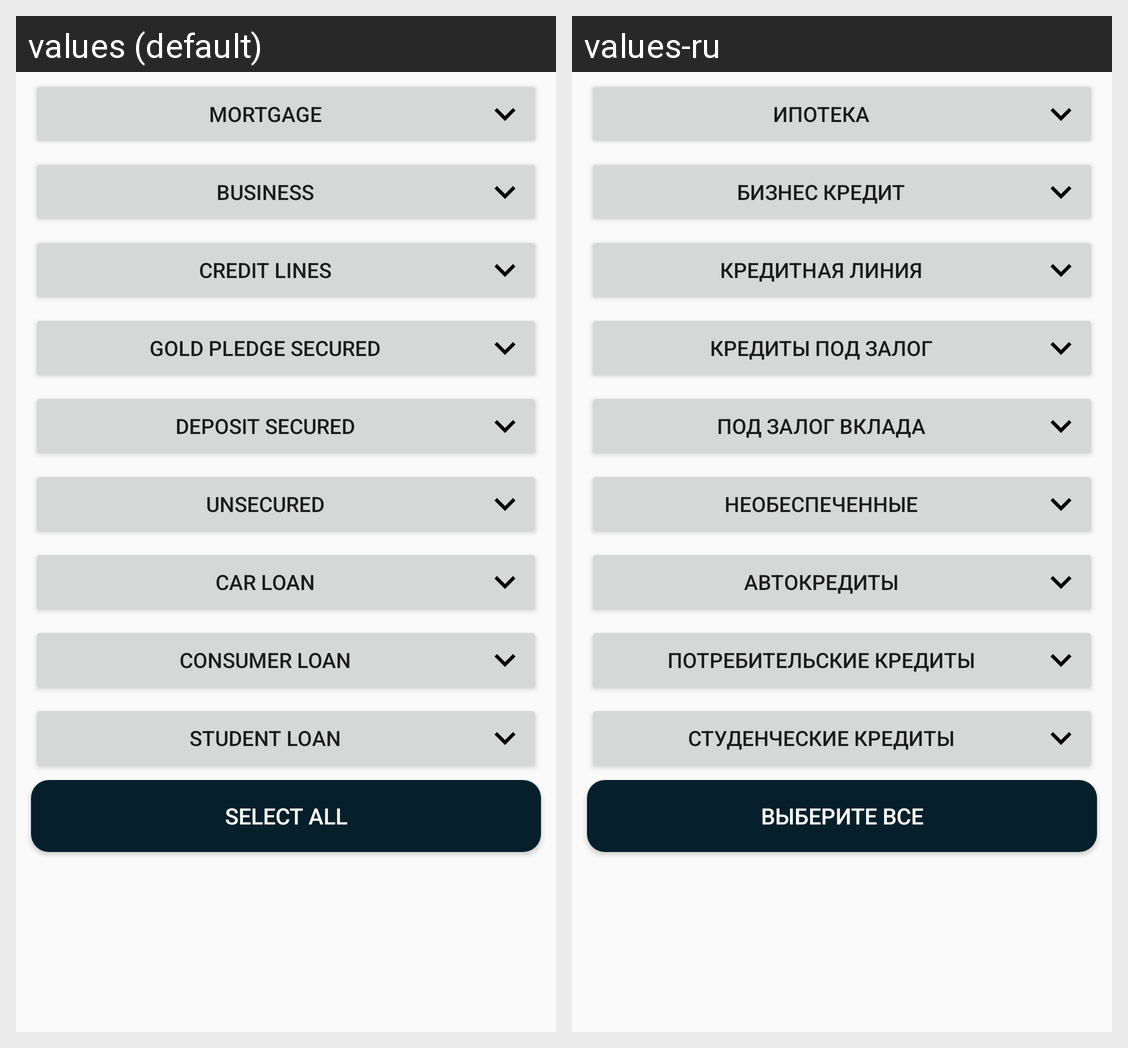

The Android screen above is rendered under two locales of the same app. Produce the string resources it draws, with the default and per-locale values.
Android screen res/layout/dialog_filter_type.xml rendered under 2 locales, left to right: values (default), values-ru. Device: Nexus 5 (rendered at 1080×1920; each locale shown at half size, 540×960, under a caption strip naming it); theme AppTheme.
Strings drawn on this screen, with the default value and each locale's value (text and hints the layout hard-codes, and strings that could not be matched under every locale, appear in the picture but are not listed):

MORTGAGE
  values: Mortgage
  values-ru: Ипотека

BUSINESS
  values: Business
  values-ru: Бизнес кредит

CREDIT_LINES
  values: Credit lines
  values-ru: кредитная линия

GOLD_PLEDGE_SECURED
  values: Gold pledge secured
  values-ru: кредиты под залог

DEPOSIT_SECURED
  values: Deposit secured
  values-ru: под залог вклада

UNSECURED
  values: Unsecured
  values-ru: необеспеченные

CAR_LOAN
  values: Car loan
  values-ru: автокредиты

CONSUMER_LOAN
  values: Consumer loan
  values-ru: потребительские кредиты

STUDENT_LOAN
  values: Student loan
  values-ru: студенческие кредиты

SELECT_ALL
  values: SELECT ALL
  values-ru: выберите все
